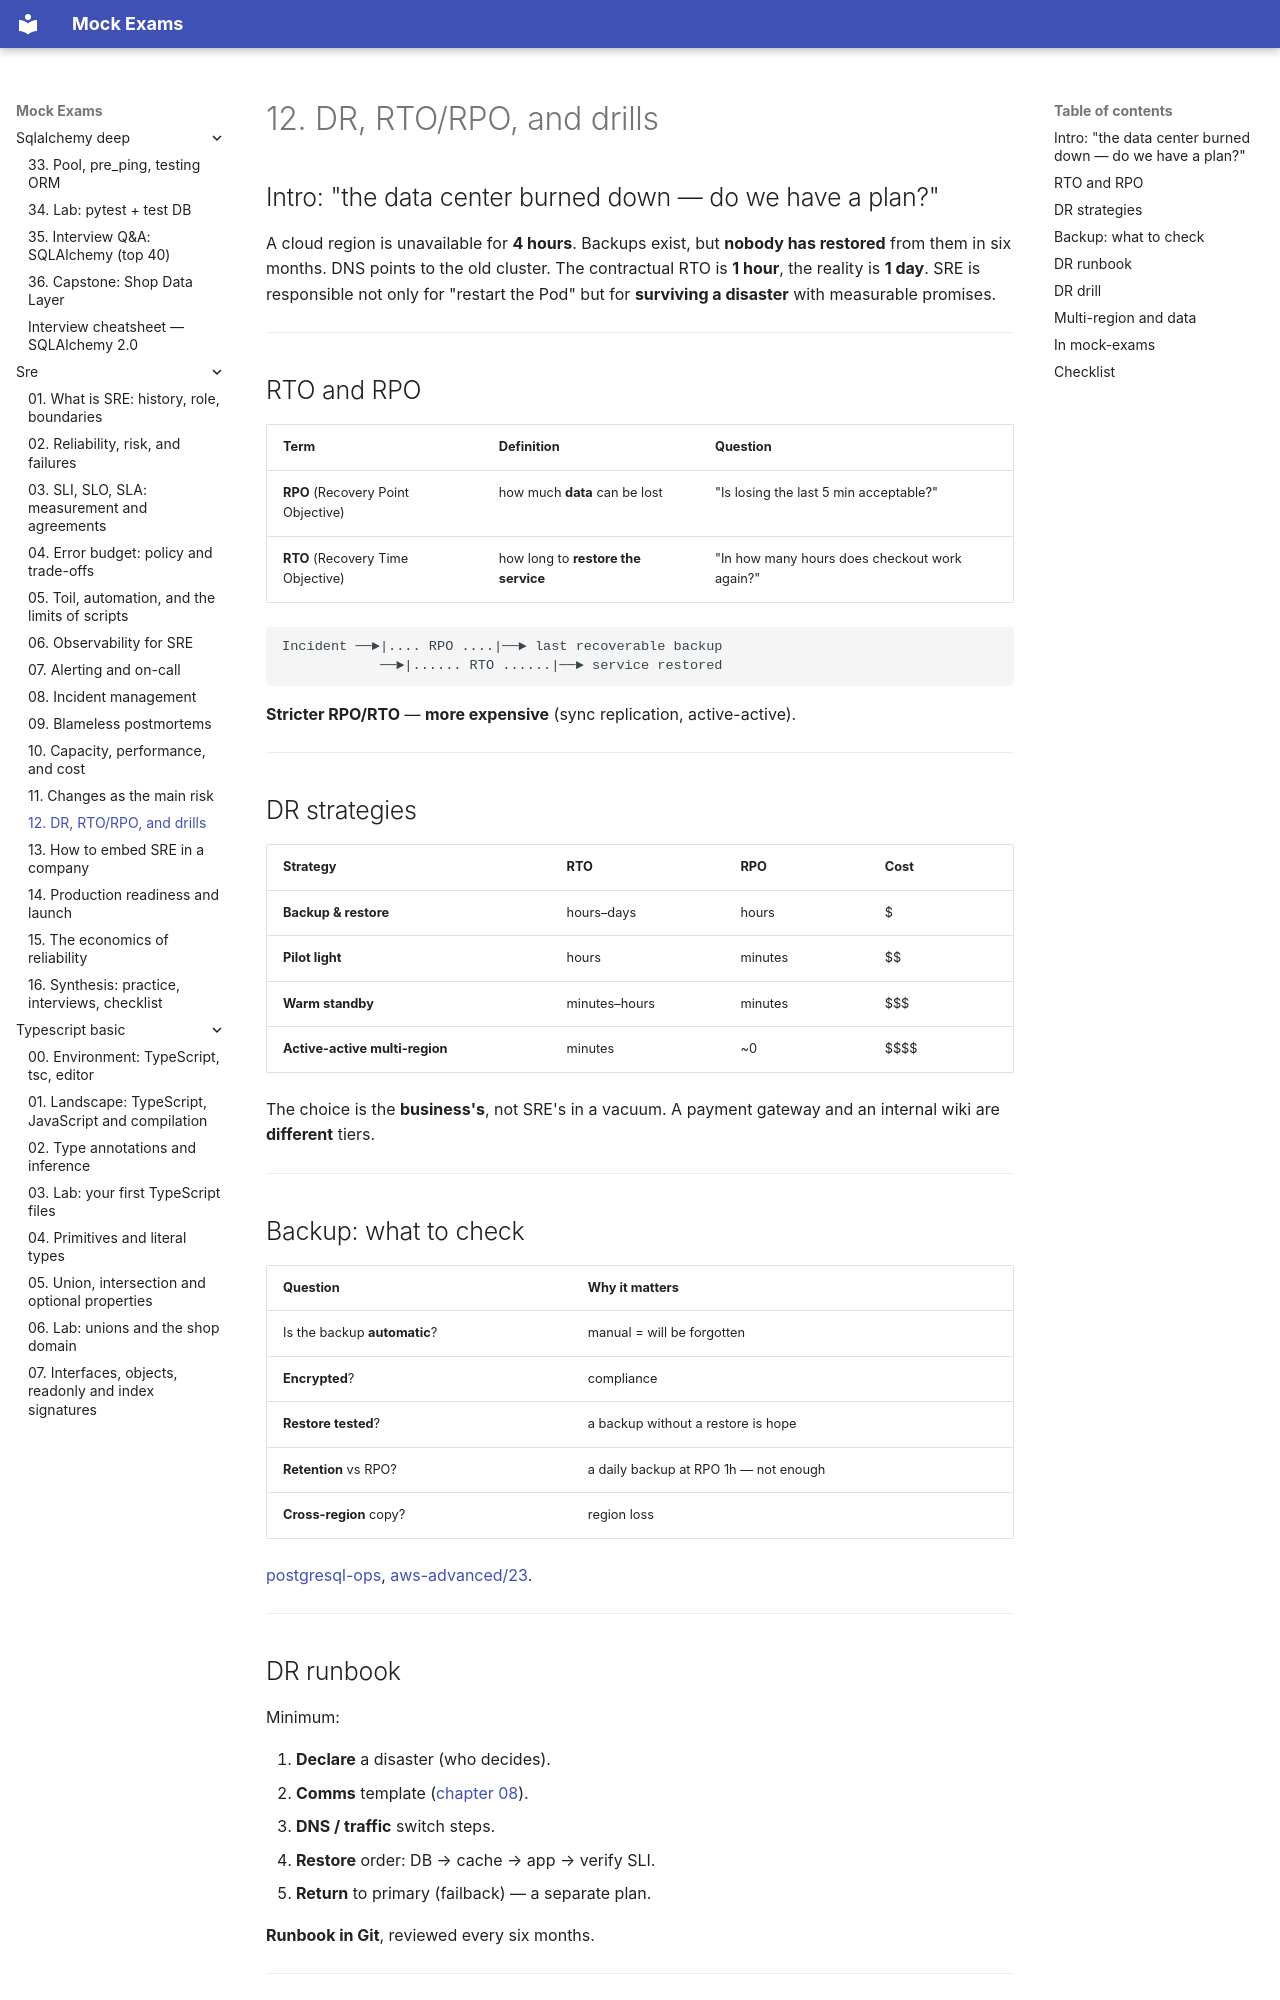

repository: FedorArbuzov/mock-exams · page: sre/12-disaster-recovery/index.html · generator: mkdocs

# 12. DR, RTO/RPO, and drills

## Intro: "the data center burned down — do we have a plan?"

A cloud region is unavailable for **4 hours**. Backups exist, but **nobody has restored** from them in six months. DNS points to the old cluster. The contractual RTO is **1 hour**, the reality is **1 day**. SRE is responsible not only for "restart the Pod" but for **surviving a disaster** with measurable promises.

---

## RTO and RPO

| Term | Definition | Question |
|--------|-------------|--------|
| **RPO** (Recovery Point Objective) | how much **data** can be lost | "Is losing the last 5 min acceptable?" |
| **RTO** (Recovery Time Objective) | how long to **restore the service** | "In how many hours does checkout work again?" |

```text
Incident ──►|.... RPO ....|──► last recoverable backup
            ──►|...... RTO ......|──► service restored
```

**Stricter RPO/RTO** — **more expensive** (sync replication, active-active).

---

## DR strategies

| Strategy | RTO | RPO | Cost |
|-----------|-----|-----|------|
| **Backup & restore** | hours–days | hours | $ |
| **Pilot light** | hours | minutes | $$ |
| **Warm standby** | minutes–hours | minutes | $$$ |
| **Active-active multi-region** | minutes | ~0 | $$$$ |

The choice is the **business's**, not SRE's in a vacuum. A payment gateway and an internal wiki are **different** tiers.

---

## Backup: what to check

| Question | Why it matters |
|--------|--------------|
| Is the backup **automatic**? | manual = will be forgotten |
| **Encrypted**? | compliance |
| **Restore tested**? | a backup without a restore is hope |
| **Retention** vs RPO? | a daily backup at RPO 1h — not enough |
| **Cross-region** copy? | region loss |

[postgresql-ops](../postgresql-ops/README.md), [aws-advanced/23](../aws-advanced/23-backup-dr.md).

---
